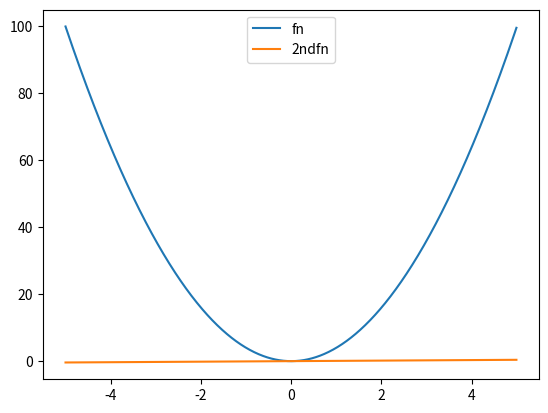

Source code (Python):
from numpy import *
from matplotlib.pyplot import *
k=arange(-5,5,0.01)
x=4*(k**2)
plot(k,x,label="fn")
legend()
show()

y=gradient(x)
plot(k,y,label="2ndfn")
legend()
show()